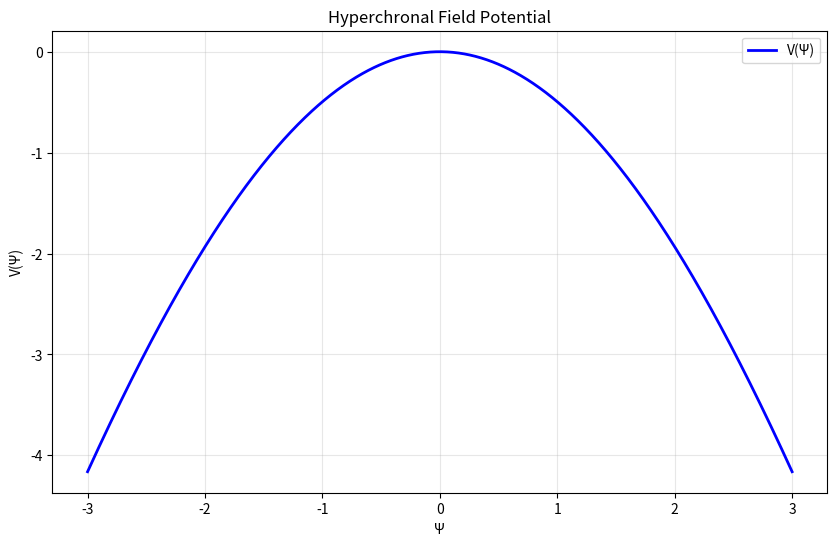

The script that saved this image:
"""
QFT Analysis - Hyperchronal Field Vacuum Expectation Value
===========================================================

This module calculates the vacuum expectation value (VEV) of the hyperchronal 
scalar field Ψ and analyzes its stability properties.

The hyperchronal field is described by the Lagrangian:
L = (1/2) ∂μΨ ∂^μ Ψ - V(Ψ) - λ/4! Ψ^4

Author: Hyperchronal Framework Research Team
"""

import sympy as sp
import numpy as np
import matplotlib.pyplot as plt
from sympy import symbols, diff, solve, simplify, latex

# Define symbolic variables
psi, mu, lambda_coupling, g = symbols('psi mu lambda g', real=True)
x, t = symbols('x t', real=True)

def hyperchronal_potential(psi, mu_sq, lambda_coupling):
    """
    Define the hyperchronal field potential.
    
    V(Ψ) = (1/2) μ² Ψ² + (λ/4!) Ψ⁴
    
    Parameters:
    -----------
    psi : sympy symbol
        The hyperchronal field
    mu_sq : float
        Mass parameter squared
    lambda_coupling : float
        Quartic coupling constant
        
    Returns:
    --------
    sympy expression
        The potential energy density
    """
    return sp.Rational(1, 2) * mu_sq * psi**2 + lambda_coupling/24 * psi**4

def find_vev(mu_sq, lambda_coupling):
    """
    Find the vacuum expectation value by minimizing the potential.
    
    ∂V/∂Ψ = 0 at the minimum
    
    Parameters:
    -----------
    mu_sq : float
        Mass parameter squared  
    lambda_coupling : float
        Quartic coupling constant
        
    Returns:
    --------
    list
        Solutions for the VEV
    """
    V = hyperchronal_potential(psi, mu_sq, lambda_coupling)
    dV_dpsi = diff(V, psi)
    
    # Solve for critical points
    critical_points = solve(dV_dpsi, psi)
    
    return critical_points

def analyze_stability(mu_sq, lambda_coupling):
    """
    Analyze the stability of the vacuum by examining the second derivative.
    
    Parameters:
    -----------
    mu_sq : float
        Mass parameter squared
    lambda_coupling : float  
        Quartic coupling constant
        
    Returns:
    --------
    dict
        Stability analysis results
    """
    V = hyperchronal_potential(psi, mu_sq, lambda_coupling)
    d2V_dpsi2 = diff(V, psi, 2)
    
    critical_points = find_vev(mu_sq, lambda_coupling)
    
    results = {}
    for point in critical_points:
        mass_squared = d2V_dpsi2.subs(psi, point)
        results[point] = {
            'mass_squared': mass_squared,
            'stable': mass_squared > 0
        }
    
    return results

if __name__ == "__main__":
    print("Hyperchronal Framework - QFT Analysis")
    print("=====================================")
    
    # Example calculation for spontaneous symmetry breaking case
    mu_squared = -1.0  # Negative mass squared
    lambda_val = 0.1   # Positive quartic coupling
    
    print(f"Parameters: μ² = {mu_squared}, λ = {lambda_val}")
    
    # Find VEV
    vevs = find_vev(mu_squared, lambda_val)
    print(f"Vacuum expectation values: {vevs}")
    
    # Analyze stability  
    stability = analyze_stability(mu_squared, lambda_val)
    print("Stability analysis:")
    for vev, analysis in stability.items():
        print(f"  VEV = {vev}: mass² = {analysis['mass_squared']}, stable = {analysis['stable']}")
    
    # Plot the potential
    psi_vals = np.linspace(-3, 3, 1000)
    V_vals = [float(hyperchronal_potential(psi_val, mu_squared, lambda_val)) for psi_val in psi_vals]
    
    plt.figure(figsize=(10, 6))
    plt.plot(psi_vals, V_vals, 'b-', linewidth=2, label='V(Ψ)')
    plt.xlabel('Ψ')
    plt.ylabel('V(Ψ)')
    plt.title('Hyperchronal Field Potential')
    plt.grid(True, alpha=0.3)
    plt.legend()
    plt.show()
    
    print("\nNote: This is a preliminary analysis. Full renormalizability")
    print("analysis requires loop corrections and regularization schemes.")
